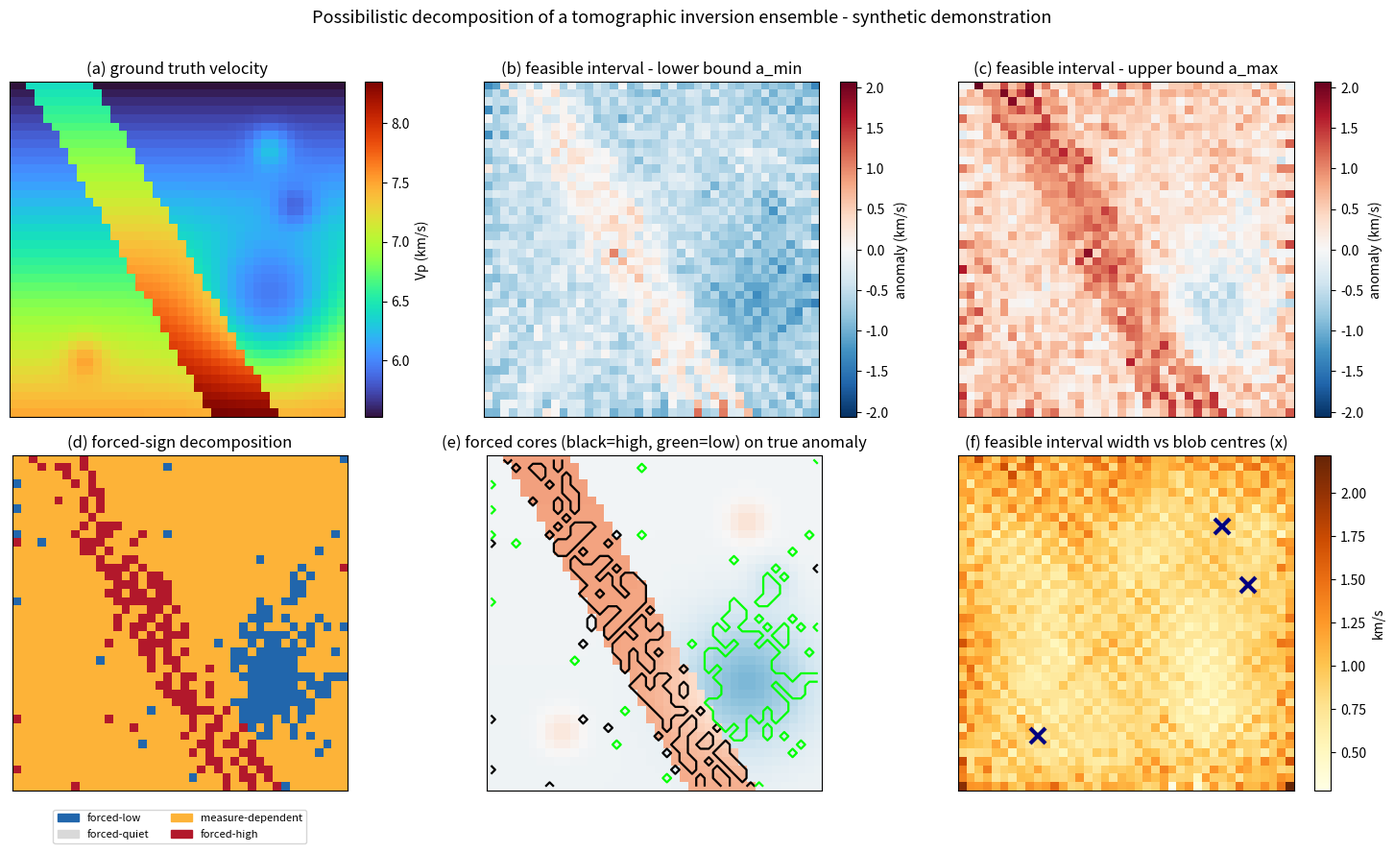

Generate this figure with matplotlib:
"""
synthetic_demo.py - Possibilistic decomposition of a tomographic inversion.

Demonstrates the possibilistic-uncertainty methodology (the two-layer
discipline of closure-v5's inverse_born_methodology.md) applied to
seismic-style travel-time tomography.

The possibilistic object is the per-cell FEASIBLE INTERVAL [a_min, a_max] -
the range of anomaly values consistent with the data across an ensemble of
models that each fit the data to the noise level. From the interval:

    forced-high        a_min > +EPS   every feasible model: a positive anomaly
    forced-low         a_max < -EPS   every feasible model: a negative anomaly
    forced-quiet       interval within +/-EPS : every model says ~nothing here
    measure-dependent  interval straddles : the SIGN itself is not data-forced

"Forced" is a statement about the data, threshold-free in sign: a cell is
forced-high iff no data-consistent model can make its anomaly non-positive.
A secondary, magnitude-level readout (a_min > DELTA) flags where the anomaly
is forced not just positive but large.

Pipeline:
  * a KNOWN synthetic velocity model (ground truth);
  * 2-D straight-ray first-arrival travel-time data + noise, dense four-edge
    ray coverage;
  * the FEASIBLE SET sampled by inverting toward many random reference models,
    each bisected in lambda to the minimally-damped model whose RMS data
    misfit equals the noise level;
  * the feasible interval and the forced-sign decomposition;
  * VALIDATION against the ground truth.

THREE METHODOLOGICAL POINTS, learned by iterating this script:

 1. WHY MANY RANDOM REFERENCES. The feasible interval is min/max over the
    feasible set. An ensemble that varies only damping STRENGTH shares a bias
    - all members pulled toward one reference - so the interval is artificially
    narrow and certifies that shared bias as "forced." Many random references
    sample the data-null directions, so "forced" means resolved-by-the-data.

 2. WHY THE MINIMALLY-DAMPED POINT. The feasible set is sampled where the data
    is actually fit (RMS misfit = noise level). Over-damped members have had
    data-resolved structure regularized away.

 3. WHY SIGN, NOT A HARD MAGNITUDE THRESHOLD. A hard 3-way label at a single
    anomaly threshold is brittle: a cell that is +0.45 in 38 models and +0.15
    in 2 gets dropped to "measure-dependent." The feasible interval is the
    honest object; the forced-SIGN classification reads off whether the
    existence of an anomaly is data-forced, independent of any threshold.

All three are the methodology's anti-anchoring discipline: do not let the
regularization choice, the operator's blur, or an arbitrary threshold
masquerade as a data-forced result.

Conventions in force:
  * Velocity v in km/s; slowness s = 1/v. Grid row-major [NZ, NX]; z downward;
    cell (z, x) -> flat index z*NX + x. Distances in km.
  * Forward model: straight-ray linear tomography. The decomposition is
    forward-model-agnostic; an Eikonal solver (ZTM's FMM) changes only G.
  * Regularization: identity (Tikhonov) damping toward a reference slowness.
  * "anomaly" = v minus a SINGLE fixed depth-gradient background (the gradient
    fit of the ensemble mean).
  * G^T G is eigendecomposed once; every (lambda, reference) inversion is then
    a vector operation.

Status: EXPERIMENTAL throughout - a methodology demonstration, not a library.

Run:  uv run python synthetic_demo.py
"""

import numpy as np
import matplotlib
matplotlib.use("Agg")
import matplotlib.pyplot as plt
from matplotlib.colors import ListedColormap, BoundaryNorm

RNG = np.random.default_rng(20260517)

# --- Tier-1 hard bounds (geophysical_invariants.md sec.1) -------------------
VP_MIN, VP_MAX = 2.0, 9.0          # km/s - frame-independent velocity envelope

# --- Grid / thresholds -----------------------------------------------------
NZ, NX = 40, 40
N = NZ * NX
EPS = 0.04                          # km/s - sign deadband (numerical/noise floor)
DELTA = 0.20                        # km/s - "forced-large" magnitude readout
BLOB_SIGMA = 1.7                    # cells - fine-scale (sub-resolution) blobs

_ZZ = (np.arange(NZ)[:, None] + 0.5) * np.ones((NZ, NX))
_XX = (np.arange(NX)[None, :] + 0.5) * np.ones((NZ, NX))

# fine-scale blob centres + amplitudes (the measure-dependent target)
_BLOBS = [(8, 31, 0.36), (33, 9, 0.34), (15, 34, -0.32)]


def depth_gradient_background(v):
    """Best-fit background a + b*z; return the fitted field."""
    A = np.column_stack([np.ones(N), _ZZ.ravel()])
    coef, *_ = np.linalg.lstsq(A, v.ravel(), rcond=None)
    return (A @ coef).reshape(NZ, NX)


def ground_truth():
    """Depth gradient + one large tilted high-V slab (forced-high target) +
    one broad low-V zone (forced-low target) + three small Gaussian blobs
    (sub-resolution measure-dependent target)."""
    v = 5.5 + 2.0 * (_ZZ / NZ)                              # background
    v = v + 0.9 * (np.abs(_XX - (0.55 * _ZZ + 6.0)) < 4.0)  # high-V slab
    v = v - 0.85 * np.exp(-((_ZZ - 27) ** 2 + (_XX - 31) ** 2)
                          / (2 * 5.5 ** 2))                 # broad low-V zone
    for z0, x0, amp in _BLOBS:                              # fine-scale blobs
        v = v + amp * np.exp(-((_ZZ - z0) ** 2 + (_XX - x0) ** 2)
                             / (2 * BLOB_SIGMA ** 2))
    return v


def blob_mask():
    """Cells within ~1.5 sigma of a fine-scale blob centre."""
    m = np.zeros((NZ, NX), bool)
    for z0, x0, _ in _BLOBS:
        m |= ((_ZZ - z0) ** 2 + (_XX - x0) ** 2) < (1.5 * BLOB_SIGMA) ** 2
    return m


def dilate(mask):
    """8-neighbour dilation by one cell - the resolution-length tolerance.
    A forced-sign cell is a genuine error only if the truth contradicts it
    across the whole neighbourhood; a one-cell shift is the operator's blur."""
    m = mask.copy()
    m[1:, :] |= mask[:-1, :];    m[:-1, :] |= mask[1:, :]
    m[:, 1:] |= mask[:, :-1];    m[:, :-1] |= mask[:, 1:]
    m[1:, 1:] |= mask[:-1, :-1]; m[:-1, :-1] |= mask[1:, 1:]
    m[1:, :-1] |= mask[:-1, 1:]; m[:-1, 1:] |= mask[1:, :-1]
    return m


def build_G():
    """Straight-ray tomography operator with dense four-edge coverage:
    stations on all four edges, rays between every station pair not sharing
    an edge. G[i, c] = length of ray i in cell c, by fine sampling."""
    m = 13
    L = [(z, 0.0) for z in np.linspace(2, NZ - 2, m)]
    R = [(z, float(NX)) for z in np.linspace(2, NZ - 2, m)]
    T = [(0.0, x) for x in np.linspace(2, NX - 2, m)]
    B = [(float(NZ), x) for x in np.linspace(2, NX - 2, m)]
    edges = [L, R, T, B]
    rays = [(p, q) for a in range(4) for b in range(a + 1, 4)
            for p in edges[a] for q in edges[b]]
    G = np.zeros((len(rays), N))
    for i, ((z0, x0), (z1, x1)) in enumerate(rays):
        length = float(np.hypot(z1 - z0, x1 - x0))
        nstep = max(2, int(length / 0.2))
        t = (np.arange(nstep) + 0.5) / nstep
        iz = np.clip((z0 + t * (z1 - z0)).astype(int), 0, NZ - 1)
        ix = np.clip((x0 + t * (x1 - x0)).astype(int), 0, NX - 1)
        np.add.at(G[i], iz * NX + ix, length / nstep)
    return G


def random_reference():
    """A random, plausible, smooth slowness reference - a random depth
    gradient plus a smoothed random bump field, clipped to the Tier-1
    envelope. Inverting toward many of these samples the feasible set's
    data-null directions."""
    v = 4.8 + RNG.uniform(2.2, 3.6) * (_ZZ / NZ)
    bump = RNG.normal(0.0, 1.0, (NZ, NX))
    for _ in range(60):
        bump = 0.25 * (np.roll(bump, 1, 0) + np.roll(bump, -1, 0)
                       + np.roll(bump, 1, 1) + np.roll(bump, -1, 1))
    bump /= (np.abs(bump).max() + 1e-12)
    v = np.clip(v + 0.7 * bump, VP_MIN, VP_MAX)
    return (1.0 / v).ravel()


def run_ensemble(G, d, noise_sigma, n_ref=40):
    """Sample the feasible set. G^T G is eigendecomposed once; for each random
    reference, the damping lambda is bisected so the model's RMS data misfit
    equals the noise level - the minimally-damped data-consistent model for
    that reference."""
    GtG, Gtd = G.T @ G, G.T @ d
    evals, Q = np.linalg.eigh(GtG)                  # GtG = Q diag(evals) Q^T
    evals = np.maximum(evals, 0.0)
    Qt_Gtd = Q.T @ Gtd
    slo, shi = 1.0 / VP_MAX, 1.0 / VP_MIN

    def model_at(lam2, Qt_sref):
        s = Q @ ((Qt_Gtd + lam2 * Qt_sref) / (evals + lam2))
        return np.clip(s, slo, shi)

    def misfit(s):
        return float(np.sqrt(np.mean((G @ s - d) ** 2)))

    members = []
    for _ in range(n_ref):
        Qt_sref = Q.T @ random_reference()
        lo2, hi2 = 1e-8, 1e8                        # bisect lambda^2
        for _ in range(48):
            mid2 = np.sqrt(lo2 * hi2)
            if misfit(model_at(mid2, Qt_sref)) > noise_sigma:
                hi2 = mid2
            else:
                lo2 = mid2
        s = model_at(np.sqrt(lo2 * hi2), Qt_sref)
        members.append((1.0 / s).reshape(NZ, NX))
    return members


def feasible_interval(model_vs, bg):
    """The possibilistic object. Per cell, the feasible interval [a_min,a_max]
    of the anomaly (v - bg) over the ensemble - the set of anomaly values
    consistent with the data."""
    anom = np.array([v - bg for v in model_vs])
    return anom.min(axis=0), anom.max(axis=0)


def classify(a_min, a_max):
    """Forced-sign decomposition from the feasible interval:
        +2 forced-high       a_min > +EPS
        -2 forced-low        a_max < -EPS
         0 forced-quiet      interval within +/-EPS
        +1 measure-dependent interval straddles - sign not data-forced."""
    out = np.full((NZ, NX), 1, int)
    out[a_min > EPS] = 2
    out[a_max < -EPS] = -2
    out[(a_min >= -EPS) & (a_max <= EPS)] = 0
    return out


def main():
    v_true = ground_truth()
    G = build_G()
    d_clean = G @ (1.0 / v_true.ravel())
    noise_sigma = 0.012 * float(d_clean.mean())
    d_obs = d_clean + RNG.normal(0.0, noise_sigma, size=d_clean.shape)
    print(f"Geometry: {G.shape[0]} rays, {N} cells.")

    feasible = run_ensemble(G, d_obs, noise_sigma)
    print(f"Feasible set: {len(feasible)} models, one per random reference, "
          f"each bisected to RMS misfit = noise level.")

    bg = depth_gradient_background(np.mean(feasible, axis=0))
    a_min, a_max = feasible_interval(feasible, bg)
    cls = classify(a_min, a_max)
    a_true = v_true - bg

    forced_hi, forced_lo = cls == 2, cls == -2
    forced_quiet, meas_dep = cls == 0, cls == 1
    true_hi, true_lo = a_true > DELTA, a_true < -DELTA      # genuine features

    def pct(a, b):
        return 100.0 * int(np.sum(a)) / max(1, int(np.sum(b)))

    print("\n--- Possibilistic decomposition vs. ground truth ---")
    print(f"forced-high core : {int(forced_hi.sum()):4d} cells | "
          f"sign-correct {pct(forced_hi & (a_true > -EPS), forced_hi):5.1f}% "
          f"(not a true negative) | "
          f"forced-large (a_min>{DELTA}) {pct(a_min > DELTA, forced_hi):4.1f}% "
          f"| recall of true highs {pct(forced_hi & true_hi, true_hi):5.1f}%")
    print(f"forced-low  core : {int(forced_lo.sum()):4d} cells | "
          f"sign-correct {pct(forced_lo & (a_true < EPS), forced_lo):5.1f}% | "
          f"forced-large (a_max<-{DELTA}) {pct(a_max < -DELTA, forced_lo):4.1f}% "
          f"| recall of true lows {pct(forced_lo & true_lo, true_lo):5.1f}%")
    se_exact = int(np.sum(forced_hi & (a_true < -EPS))
                   + np.sum(forced_lo & (a_true > EPS)))
    se_res = int(np.sum(forced_hi & ~dilate(a_true > -EPS))
                 + np.sum(forced_lo & ~dilate(a_true < EPS)))
    print(f"sign errors      : {se_res} within resolution length, "
          f"{se_exact} cell-exact (forced to a sign the truth contradicts)")
    blobs = blob_mask()
    print(f"measure-dependent: {int(meas_dep.sum()):4d} cells | "
          f"covers {pct(meas_dep & blobs, blobs):5.1f}% of the fine-scale "
          f"blob cells")
    print(f"forced-quiet     : {int(forced_quiet.sum()):4d} cells "
          f"(every model: ~no anomaly)")
    slab_core = np.abs(_XX - (0.55 * _ZZ + 6.0)) < 2.0
    print(f"slab interior in forced-high: {pct(forced_hi & slab_core, slab_core):5.1f}%")
    fc = forced_hi | forced_lo | forced_quiet
    print(f"forced total     : {int(fc.sum())} cells "
          f"({100.0 * fc.sum() / N:.0f}% of grid is sign-or-quiet certain)")

    # ---- figure -----------------------------------------------------------
    fig, ax = plt.subplots(2, 3, figsize=(15, 9))
    am = float(max(np.abs(a_true).max(), np.abs(a_min).max(),
                   np.abs(a_max).max()))
    div = dict(cmap="RdBu_r", vmin=-am, vmax=am, origin="upper")

    im = ax[0, 0].imshow(v_true, cmap="turbo", origin="upper")
    ax[0, 0].set_title("(a) ground truth velocity")
    fig.colorbar(im, ax=ax[0, 0], label="Vp (km/s)", fraction=0.046)

    im = ax[0, 1].imshow(a_min, **div)
    ax[0, 1].set_title("(b) feasible interval - lower bound a_min")
    fig.colorbar(im, ax=ax[0, 1], label="anomaly (km/s)", fraction=0.046)

    im = ax[0, 2].imshow(a_max, **div)
    ax[0, 2].set_title("(c) feasible interval - upper bound a_max")
    fig.colorbar(im, ax=ax[0, 2], label="anomaly (km/s)", fraction=0.046)

    cmap = ListedColormap(["#2166ac", "#d9d9d9", "#fdb338", "#b2182b"])
    norm = BoundaryNorm([-2.5, -1, 0.5, 1.5, 2.5], cmap.N)
    ax[1, 0].imshow(cls, cmap=cmap, norm=norm, origin="upper")
    ax[1, 0].set_title("(d) forced-sign decomposition")
    handles = [plt.Rectangle((0, 0), 1, 1, color=c) for c in cmap.colors]
    ax[1, 0].legend(handles, ["forced-low", "forced-quiet",
                              "measure-dependent", "forced-high"],
                    loc="upper center", ncol=2, fontsize=8,
                    bbox_to_anchor=(0.5, -0.04))

    ax[1, 1].imshow(a_true, **div)
    ax[1, 1].contour(forced_hi.astype(float), levels=[0.5], colors="k",
                     linewidths=1.6)
    ax[1, 1].contour(forced_lo.astype(float), levels=[0.5], colors="lime",
                     linewidths=1.6)
    ax[1, 1].set_title("(e) forced cores (black=high, green=low) on true anomaly")

    width = a_max - a_min
    im = ax[1, 2].imshow(width, cmap="YlOrBr", origin="upper")
    for z0, x0, _ in _BLOBS:
        ax[1, 2].plot(x0, z0, "x", color="navy", ms=12, mew=3)
    ax[1, 2].set_title("(f) feasible interval width vs blob centres (x)")
    fig.colorbar(im, ax=ax[1, 2], label="km/s", fraction=0.046)

    for a in ax.ravel():
        a.set_xticks([]); a.set_yticks([])
    fig.suptitle("Possibilistic decomposition of a tomographic inversion "
                 "ensemble - synthetic demonstration", fontsize=13)
    fig.tight_layout(rect=(0, 0, 1, 0.97))
    fig.savefig("possibilistic_decomposition.png", dpi=130)
    print("\nFigure written: possibilistic_decomposition.png")


if __name__ == "__main__":
    main()
